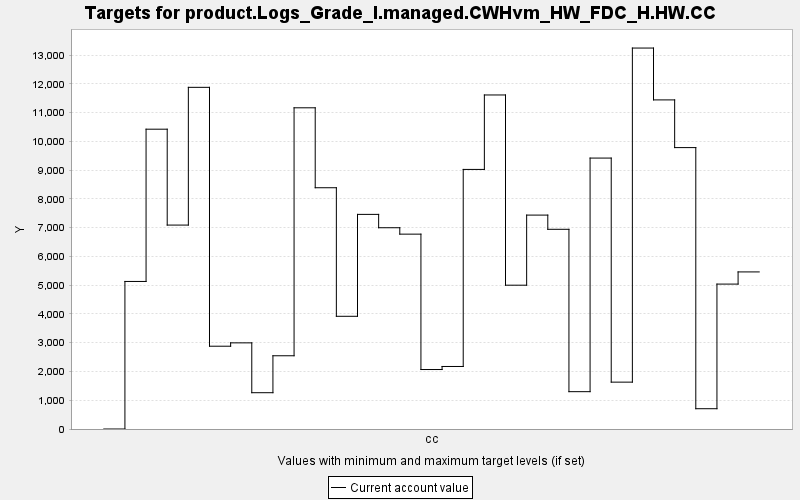

The data file committed next to this chart (first rows):
TARGET, PERIOD, YEAR, PERIODWIDTH, MINIMUM, MAXIMUM, MINWEIGHT, MAXWEIGHT, CURRENT, SUMMARY
product.Logs_Grade_I.managed.CWHvm_HW_FD…, 0, 0, 10.0, 0.0, 10000, 1.0, 1.0, 0.0, 0.0
product.Logs_Grade_I.managed.CWHvm_HW_FD…, 1, 10, 10.0, 0.0, 10000, 1.0, 1.0, 5130, 0.0
product.Logs_Grade_I.managed.CWHvm_HW_FD…, 2, 20, 10.0, 0.0, 10000, 1.0, 1.0, 10424, 0.0
product.Logs_Grade_I.managed.CWHvm_HW_FD…, 3, 30, 10.0, 0.0, 10000, 1.0, 1.0, 7090, 0.0
product.Logs_Grade_I.managed.CWHvm_HW_FD…, 4, 40, 10.0, 0.0, 10000, 1.0, 1.0, 11879, 0.0
product.Logs_Grade_I.managed.CWHvm_HW_FD…, 5, 50, 10.0, 0.0, 10000, 1.0, 1.0, 2878, 0.0
product.Logs_Grade_I.managed.CWHvm_HW_FD…, 6, 60, 10.0, 0.0, 10000, 1.0, 1.0, 2995, 0.0
product.Logs_Grade_I.managed.CWHvm_HW_FD…, 7, 70, 10.0, 0.0, 10000, 1.0, 1.0, 1262, 0.0
product.Logs_Grade_I.managed.CWHvm_HW_FD…, 8, 80, 10.0, 0.0, 10000, 1.0, 1.0, 2546, 0.0
product.Logs_Grade_I.managed.CWHvm_HW_FD…, 9, 90, 10.0, 0.0, 10000, 1.0, 1.0, 11167, 0.0
product.Logs_Grade_I.managed.CWHvm_HW_FD…, 10, 100, 10.0, 0.0, 10000, 1.0, 1.0, 8388, 0.0
product.Logs_Grade_I.managed.CWHvm_HW_FD…, 11, 110, 10.0, 0.0, 10000, 1.0, 1.0, 3919, 0.0
product.Logs_Grade_I.managed.CWHvm_HW_FD…, 12, 120, 10.0, 0.0, 10000, 1.0, 1.0, 7462, 0.0
product.Logs_Grade_I.managed.CWHvm_HW_FD…, 13, 130, 10.0, 0.0, 10000, 1.0, 1.0, 6997, 0.0
product.Logs_Grade_I.managed.CWHvm_HW_FD…, 14, 140, 10.0, 0.0, 10000, 1.0, 1.0, 6775, 0.0
product.Logs_Grade_I.managed.CWHvm_HW_FD…, 15, 150, 10.0, 0.0, 10000, 1.0, 1.0, 2068, 0.0
product.Logs_Grade_I.managed.CWHvm_HW_FD…, 16, 160, 10.0, 0.0, 10000, 1.0, 1.0, 2174, 0.0
product.Logs_Grade_I.managed.CWHvm_HW_FD…, 17, 170, 10.0, 0.0, 10000, 1.0, 1.0, 9025, 0.0
product.Logs_Grade_I.managed.CWHvm_HW_FD…, 18, 180, 10.0, 0.0, 10000, 1.0, 1.0, 11613, 0.0
product.Logs_Grade_I.managed.CWHvm_HW_FD…, 19, 190, 10.0, 0.0, 10000, 1.0, 1.0, 5000, 0.0
product.Logs_Grade_I.managed.CWHvm_HW_FD…, 20, 200, 10.0, 0.0, 10000, 1.0, 1.0, 7437, 0.0
product.Logs_Grade_I.managed.CWHvm_HW_FD…, 21, 210, 10.0, 0.0, 10000, 1.0, 1.0, 6943, 0.0
product.Logs_Grade_I.managed.CWHvm_HW_FD…, 22, 220, 10.0, 0.0, 10000, 1.0, 1.0, 1298, 0.0
product.Logs_Grade_I.managed.CWHvm_HW_FD…, 23, 230, 10.0, 0.0, 10000, 1.0, 1.0, 9419, 0.0
product.Logs_Grade_I.managed.CWHvm_HW_FD…, 24, 240, 10.0, 0.0, 10000, 1.0, 1.0, 1629, 0.0
product.Logs_Grade_I.managed.CWHvm_HW_FD…, 25, 250, 10.0, 0.0, 10000, 1.0, 1.0, 13245, 0.0
product.Logs_Grade_I.managed.CWHvm_HW_FD…, 26, 260, 10.0, 0.0, 10000, 1.0, 1.0, 11442, 0.0
product.Logs_Grade_I.managed.CWHvm_HW_FD…, 27, 270, 10.0, 0.0, 10000, 1.0, 1.0, 9784, 0.0
product.Logs_Grade_I.managed.CWHvm_HW_FD…, 28, 280, 10.0, 0.0, 10000, 1.0, 1.0, 705.3, 0.0
product.Logs_Grade_I.managed.CWHvm_HW_FD…, 29, 290, 10.0, 0.0, 10000, 1.0, 1.0, 5038, 0.0
product.Logs_Grade_I.managed.CWHvm_HW_FD…, 30, 300, 10.0, 0.0, 10000, 1.0, 1.0, 5461, 0.0
